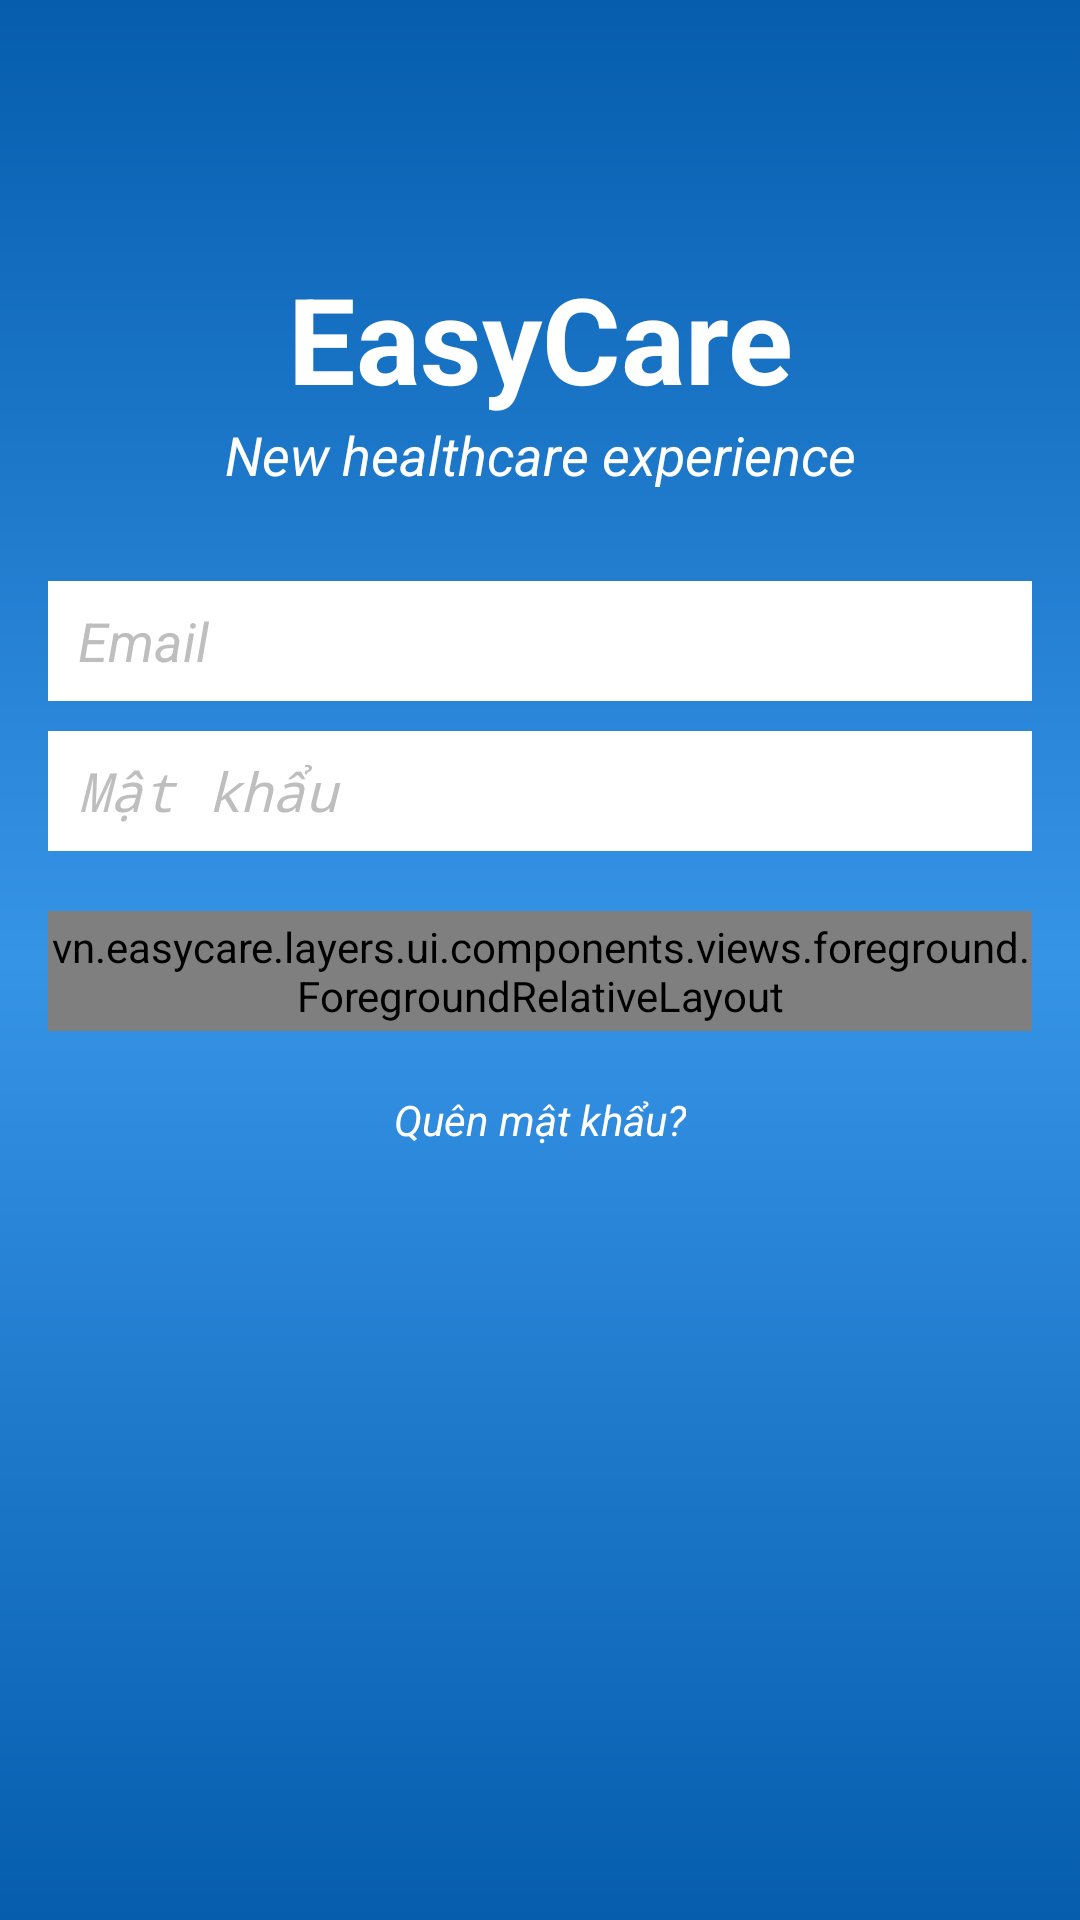

Produce the Android XML layout that renders to this screen, including the resource entries it uses.
<!-- AndroidManifest.xml: application theme android:Theme.NoTitleBar -->
<!-- res/layout/activity_login.xml -->
<LinearLayout xmlns:android="http://schemas.android.com/apk/res/android"
    xmlns:tools="http://schemas.android.com/tools"
    xmlns:custom="http://schemas.android.com/apk/res-auto"
    android:id="@+id/loginRootLayout"
    android:layout_width="match_parent"
    android:layout_height="match_parent"
    android:paddingLeft="@dimen/activity_horizontal_margin"
    android:paddingRight="@dimen/activity_horizontal_margin"
    android:paddingTop="@dimen/activity_vertical_margin"
    android:paddingBottom="@dimen/activity_vertical_margin"
    android:orientation="vertical"
    android:gravity="center_horizontal"
    android:background="@drawable/app_default_background"
    >
    <TextView
        android:text="@string/app_name"
        android:layout_width="match_parent"
        android:layout_height="wrap_content"
        android:gravity="center_horizontal"
        android:textSize="@dimen/text_app_name_login"
        android:textStyle="bold"
        android:layout_marginTop="70dp"
        android:textColor="@color/white"/>
    <TextView
        android:text="@string/app_slogan"
        android:layout_width="match_parent"
        android:layout_height="wrap_content"
        android:gravity="center_horizontal"
        android:layout_marginBottom="30dp"
        android:textStyle="italic"
        android:textSize="@dimen/text_app_slogan_login"
        android:textColor="@color/white"/>
    <EditText
        android:id="@+id/etxUsername"
        android:layout_width="fill_parent"
        android:layout_height="40dp"
        android:background="@color/white"
        android:layout_marginBottom="@dimen/common_padding"
        android:hint="@string/username"
        android:textStyle="italic"
        android:textColor="@color/textview_color_default"
        android:textColorHint="@color/textview_color_grey"
        android:paddingLeft="@dimen/common_padding"
        android:inputType="text"/>
    <EditText
        android:id="@+id/etxPassword"
        android:layout_width="fill_parent"
        android:layout_height="40dp"
        android:background="@color/white"
        android:layout_marginBottom="@dimen/footer_vertical_padding"
        android:hint="@string/password"
        android:textStyle="italic"
        android:textColor="@color/textview_color_default"
        android:textColorHint="@color/textview_color_grey"
        android:paddingLeft="@dimen/common_padding"
        android:inputType="textPassword"
        />
    <vn.easycare.layers.ui.components.views.foreground.ForegroundRelativeLayout
        android:id="@+id/loginLayout"
        android:layout_width="match_parent"
        android:layout_height="40dp"
        android:clickable="true"
        android:background="@color/login_button_background"
        custom:foreground="@drawable/layout_item_selector">
        <TextView
            android:id="@+id/tvSignIn"
            android:layout_width="wrap_content"
            android:layout_height="wrap_content"
            android:text="@string/signin"
            android:textColor="@color/white"
            android:textSize="@dimen/text_light_big"
            android:gravity="center"
            android:layout_centerInParent="true"
            />
    </vn.easycare.layers.ui.components.views.foreground.ForegroundRelativeLayout>
    <TextView android:id="@+id/linkForgetPass"
        android:layout_width="wrap_content"
        android:layout_height="wrap_content"
        android:layout_marginTop="@dimen/footer_vertical_padding"
        android:text="@string/forget_password"
        android:textStyle="italic"
        android:linksClickable="true"
        android:textColor="@drawable/layout_textview_clickable_selector"/>
</LinearLayout>
<!-- resources referenced by this layout -->
<resources>
  <color name="login_button_background">#03529c</color>
  <color name="textview_color_default">#04262f</color>
  <color name="textview_color_grey">#bebebe</color>
  <color name="white">#FFFFFF</color>
  <dimen name="activity_horizontal_margin">16dp</dimen>
  <dimen name="activity_vertical_margin">16dp</dimen>
  <dimen name="common_padding">10dp</dimen>
  <dimen name="footer_vertical_padding">20dp</dimen>
  <dimen name="text_app_name_login">40dp</dimen>
  <dimen name="text_app_slogan_login">18dp</dimen>
  <dimen name="text_light_big">15dp</dimen>
  <!-- drawable app_default_background (drawable) -->
  <?xml version="1.0" encoding="utf-8"?>
  <shape xmlns:android="http://schemas.android.com/apk/res/android">
      <gradient
          android:startColor="@color/app_background_startendcolor"
          android:centerColor="@color/app_background_centercolor"
          android:endColor="@color/app_background_startendcolor"
          android:angle="90"/>
      <corners android:radius="0dp" />
  </shape>
  <!-- drawable layout_textview_clickable_selector (drawable) -->
  <?xml version="1.0" encoding="utf-8"?>
  <selector xmlns:android="http://schemas.android.com/apk/res/android">
      <item android:state_pressed="true"
          android:color="@color/purple_text"/> 
      <item android:state_focused="true"
          android:color="@color/purple_text"/> 
      <item android:color="@color/white"/>  
  </selector>
  <string name="app_name">EasyCare</string>
  <string name="app_slogan">New healthcare experience</string>
  <string name="forget_password">Quên mật khẩu?</string>
  <string name="password">Mật khẩu</string>
  <string name="signin">ĐĂNG NHẬP</string>
  <string name="username">Email</string>
  <color name="app_background_startendcolor">#065dae</color>
  <color name="app_background_centercolor">#3694e7</color>
  <color name="purple_text">#6737a7</color>
</resources>
